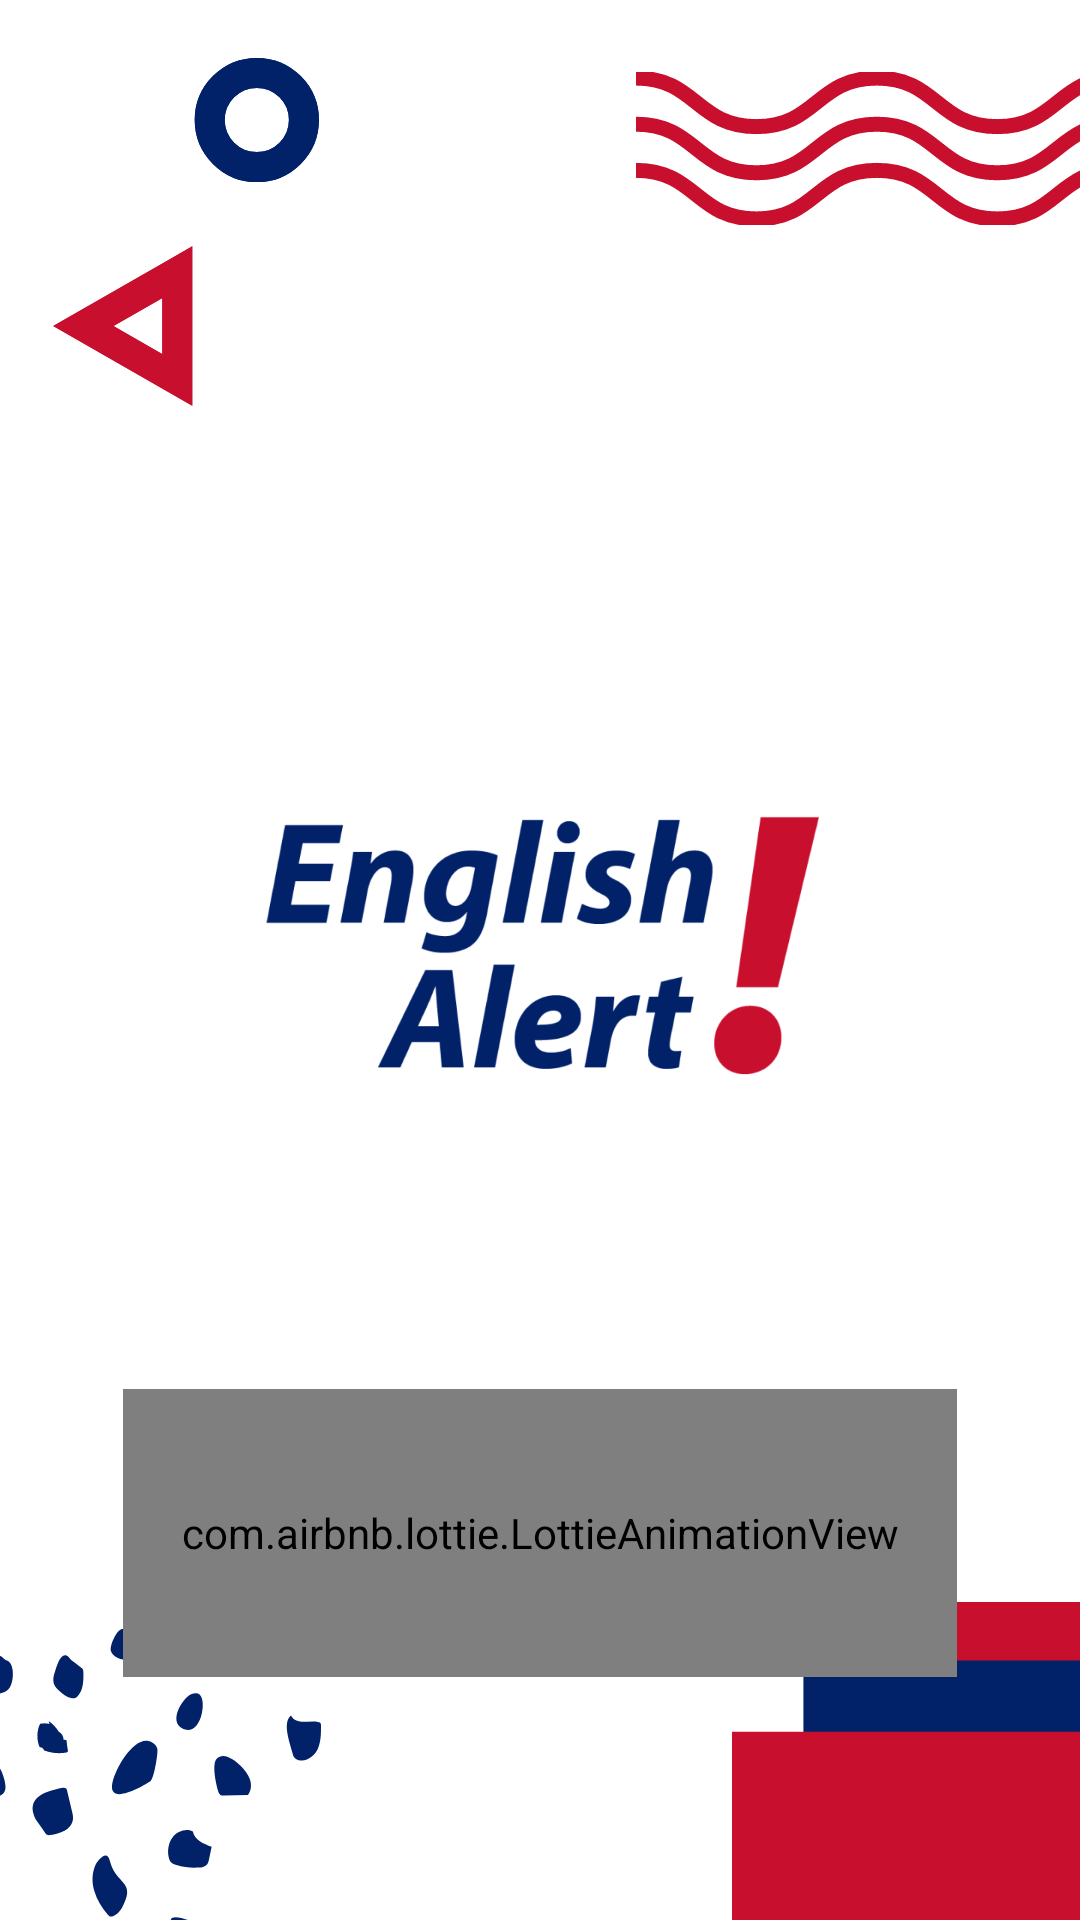

Android layout source for this screen:
<!-- AndroidManifest.xml: application theme Theme.EnglishAlert -->
<!-- res/layout/activity_splash.xml -->
<?xml version="1.0" encoding="utf-8"?>
<androidx.constraintlayout.widget.ConstraintLayout xmlns:android="http://schemas.android.com/apk/res/android"
    xmlns:app="http://schemas.android.com/apk/res-auto"
    xmlns:tools="http://schemas.android.com/tools"
    android:layout_width="match_parent"
    android:layout_height="match_parent"
    android:background="@drawable/background"
    tools:context=".activity.SplashActivity">

    <ImageView
        android:id="@+id/logo"
        android:layout_width="185dp"
        android:layout_height="136dp"
        android:src="@drawable/logo"
        app:layout_constraintBottom_toBottomOf="parent"
        app:layout_constraintEnd_toEndOf="parent"
        app:layout_constraintHorizontal_bias="0.502"
        app:layout_constraintStart_toStartOf="parent"
        app:layout_constraintTop_toTopOf="parent" />

    <com.airbnb.lottie.LottieAnimationView
        android:layout_width="278dp"
        android:layout_height="96dp"
        app:layout_constraintBottom_toBottomOf="parent"
        app:layout_constraintEnd_toEndOf="parent"
        app:layout_constraintStart_toStartOf="parent"
        app:layout_constraintTop_toBottomOf="@id/logo"
        app:layout_constraintVertical_bias="0.48"
        app:lottie_autoPlay="true"
        app:lottie_loop="true"
        app:lottie_rawRes="@raw/loading" />

</androidx.constraintlayout.widget.ConstraintLayout>
<!-- resources referenced by this layout -->
<resources>
  <!-- drawable background: png bitmap (drawable-hdpi, 27918 bytes) -->
  <!-- drawable logo: png bitmap (drawable, 45499 bytes) -->
  <style name="Theme.EnglishAlert" parent="Theme.MaterialComponents.DayNight.NoActionBar">
          
          <item name="colorPrimary">#2D4170</item>
          <item name="colorPrimaryVariant">#012169</item>
          <item name="colorOnPrimary">@color/white</item>
          
          <item name="colorSecondary">@color/teal_200</item>
          <item name="colorSecondaryVariant">@color/teal_700</item>
          <item name="colorOnSecondary">@color/black</item>
          
          <item name="android:statusBarColor" tools:targetApi="l">#BABABA</item>
          
      </style>
  <color name="white">#FFFFFFFF</color>
  <color name="teal_200">#FF03DAC5</color>
  <color name="teal_700">#FF018786</color>
  <color name="black">#FF000000</color>
</resources>
